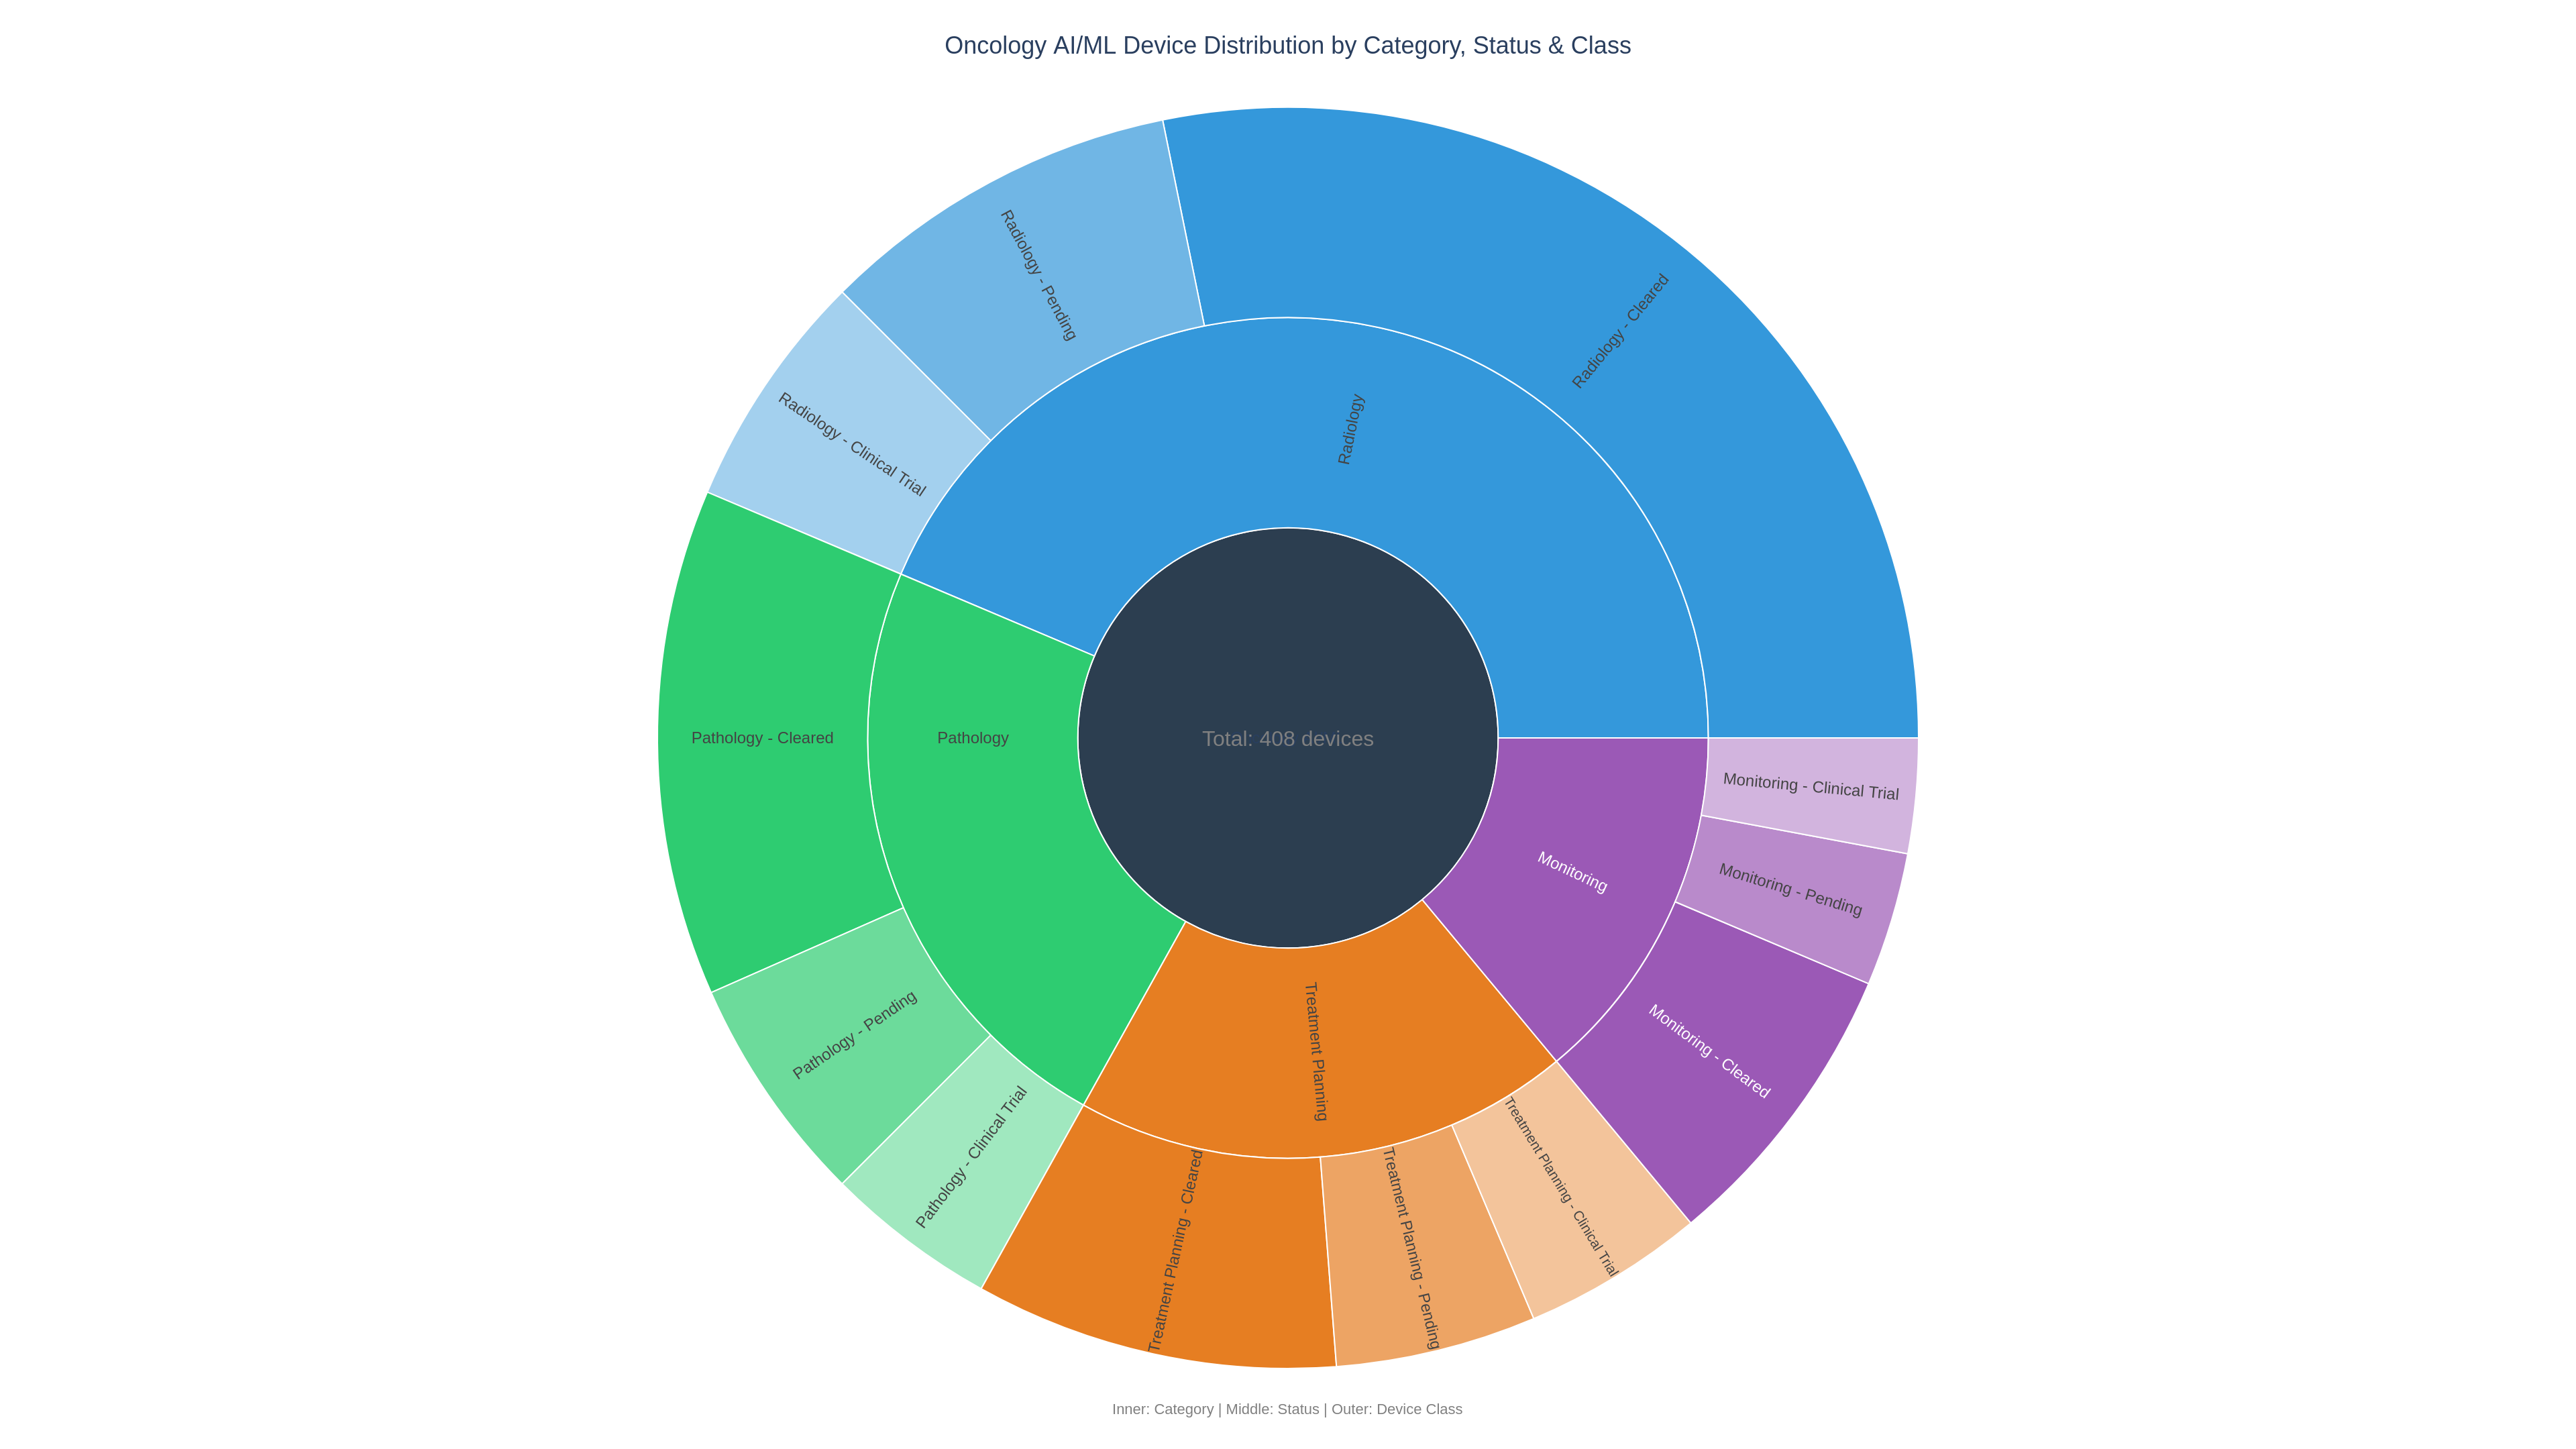

Here is the Python script that generated this plot:
"""Oncology AI/ML device distribution sunburst chart.

Sunburst visualization showing the distribution of oncology AI/ML devices by
category (Radiology, Pathology, Treatment Planning, Monitoring), regulation
status, and device class.
"""

import plotly.graph_objects as go
from pathlib import Path


def create_oncology_device_distribution(dark_mode=False):
    """Create a sunburst chart of oncology AI/ML device distribution.

    Layers:
      Inner ring: Category (Radiology, Pathology, Treatment Planning, Monitoring)
      Middle ring: Regulation Status (Cleared, Pending, Clinical Trial)
      Outer ring: Device Class (I, II, III)

    Args:
        dark_mode: If True, use plotly_dark template; otherwise plotly_white.

    Returns:
        A plotly Figure object.
    """
    template = "plotly_dark" if dark_mode else "plotly_white"

    # Build hierarchical data
    labels = []
    parents = []
    values = []
    colors = []

    # Color palettes
    cat_colors = {
        "Radiology": "#3498db",
        "Pathology": "#2ecc71",
        "Treatment Planning": "#e67e22",
        "Monitoring": "#9b59b6",
    }
    status_shades = {
        "Cleared": 1.0,
        "Pending": 0.7,
        "Clinical Trial": 0.45,
    }
    class_labels = ["Class I", "Class II", "Class III"]

    # Data: category -> status -> class -> count
    data = {
        "Radiology": {
            "Cleared": {"Class I": 8, "Class II": 95, "Class III": 12},
            "Pending": {"Class I": 3, "Class II": 28, "Class III": 7},
            "Clinical Trial": {"Class I": 1, "Class II": 15, "Class III": 9},
        },
        "Pathology": {
            "Cleared": {"Class I": 5, "Class II": 42, "Class III": 6},
            "Pending": {"Class I": 2, "Class II": 18, "Class III": 4},
            "Clinical Trial": {"Class I": 1, "Class II": 12, "Class III": 5},
        },
        "Treatment Planning": {
            "Cleared": {"Class I": 2, "Class II": 28, "Class III": 8},
            "Pending": {"Class I": 1, "Class II": 14, "Class III": 6},
            "Clinical Trial": {"Class I": 0, "Class II": 8, "Class III": 11},
        },
        "Monitoring": {
            "Cleared": {"Class I": 6, "Class II": 22, "Class III": 3},
            "Pending": {"Class I": 2, "Class II": 10, "Class III": 2},
            "Clinical Trial": {"Class I": 1, "Class II": 7, "Class III": 4},
        },
    }

    # Root label
    root = "Oncology AI/ML"
    labels.append(root)
    parents.append("")
    values.append(0)
    colors.append("#636efa" if dark_mode else "#2c3e50")

    # Build hierarchy
    for cat, statuses in data.items():
        labels.append(cat)
        parents.append(root)
        values.append(0)
        colors.append(cat_colors[cat])

        for status, classes in statuses.items():
            node_label = f"{cat} - {status}"
            labels.append(node_label)
            parents.append(cat)
            values.append(0)
            base_color = cat_colors[cat]
            # Adjust opacity through hex modification
            shade = status_shades[status]
            r = int(base_color[1:3], 16)
            g = int(base_color[3:5], 16)
            b = int(base_color[5:7], 16)
            r = int(r * shade + 255 * (1 - shade))
            g = int(g * shade + 255 * (1 - shade))
            b = int(b * shade + 255 * (1 - shade))
            colors.append(f"#{r:02x}{g:02x}{b:02x}")

            for cls, count in classes.items():
                if count > 0:
                    leaf_label = f"{cat[:4]}/{status[:5]}/{cls}"
                    labels.append(leaf_label)
                    parents.append(node_label)
                    values.append(count)
                    class_color_map = {"Class I": "#1abc9c", "Class II": "#f39c12", "Class III": "#e74c3c"}
                    colors.append(class_color_map[cls])

    # Compute branch totals bottom-up so kaleido renders the sunburst
    _children = {}
    for _i, (_lbl, _par) in enumerate(zip(labels, parents)):
        if _par:
            _children.setdefault(_par, []).append(_i)

    def _total(idx):
        lbl = labels[idx]
        if lbl not in _children:
            return values[idx]
        s = sum(_total(c) for c in _children[lbl])
        values[idx] = s
        return s

    _total(0)

    fig = go.Figure(
        go.Sunburst(
            labels=labels,
            parents=parents,
            values=values,
            branchvalues="total",
            hovertemplate="<b>%{label}</b><br>Devices: %{value}<extra></extra>",
            marker=dict(
                colors=colors,
                line=dict(width=1, color="white" if not dark_mode else "#222"),
            ),
            maxdepth=3,
            insidetextorientation="radial",
        )
    )

    # Add donut hole annotation
    total_devices = sum(
        count for statuses in data.values() for classes in statuses.values() for count in classes.values()
    )

    fig.update_layout(
        template=template,
        title=dict(
            text="Oncology AI/ML Device Distribution by Category, Status & Class",
            font=dict(size=18),
            x=0.5,
        ),
        width=1100,
        height=900,
        margin=dict(l=40, r=40, t=80, b=60),
        annotations=[
            dict(
                text=f"Total: {total_devices} devices",
                x=0.5,
                y=0.5,
                font=dict(size=16, color="gray"),
                showarrow=False,
                xref="paper",
                yref="paper",
            ),
            dict(
                text="Inner: Category | Middle: Status | Outer: Device Class",
                xref="paper",
                yref="paper",
                x=0.5,
                y=-0.04,
                showarrow=False,
                font=dict(size=11, color="gray"),
            ),
        ],
    )

    return fig


if __name__ == "__main__":
    output_dir = Path(__file__).parent
    fig = create_oncology_device_distribution(dark_mode=False)
    fig.write_html(str(output_dir / "05_oncology_device_distribution.html"), include_plotlyjs=True)
    fig.write_image(str(output_dir / "05_oncology_device_distribution.png"), width=1920, height=1080, scale=2)
    print("Saved 05_oncology_device_distribution.html and 05_oncology_device_distribution.png")
    fig_dark = create_oncology_device_distribution(dark_mode=True)
    fig_dark.write_html(str(output_dir / "05_oncology_device_distribution_dark.html"), include_plotlyjs=True)
    fig_dark.write_image(str(output_dir / "05_oncology_device_distribution_dark.png"), width=1920, height=1080, scale=2)
    print("Saved 05_oncology_device_distribution_dark.html and _dark.png")
